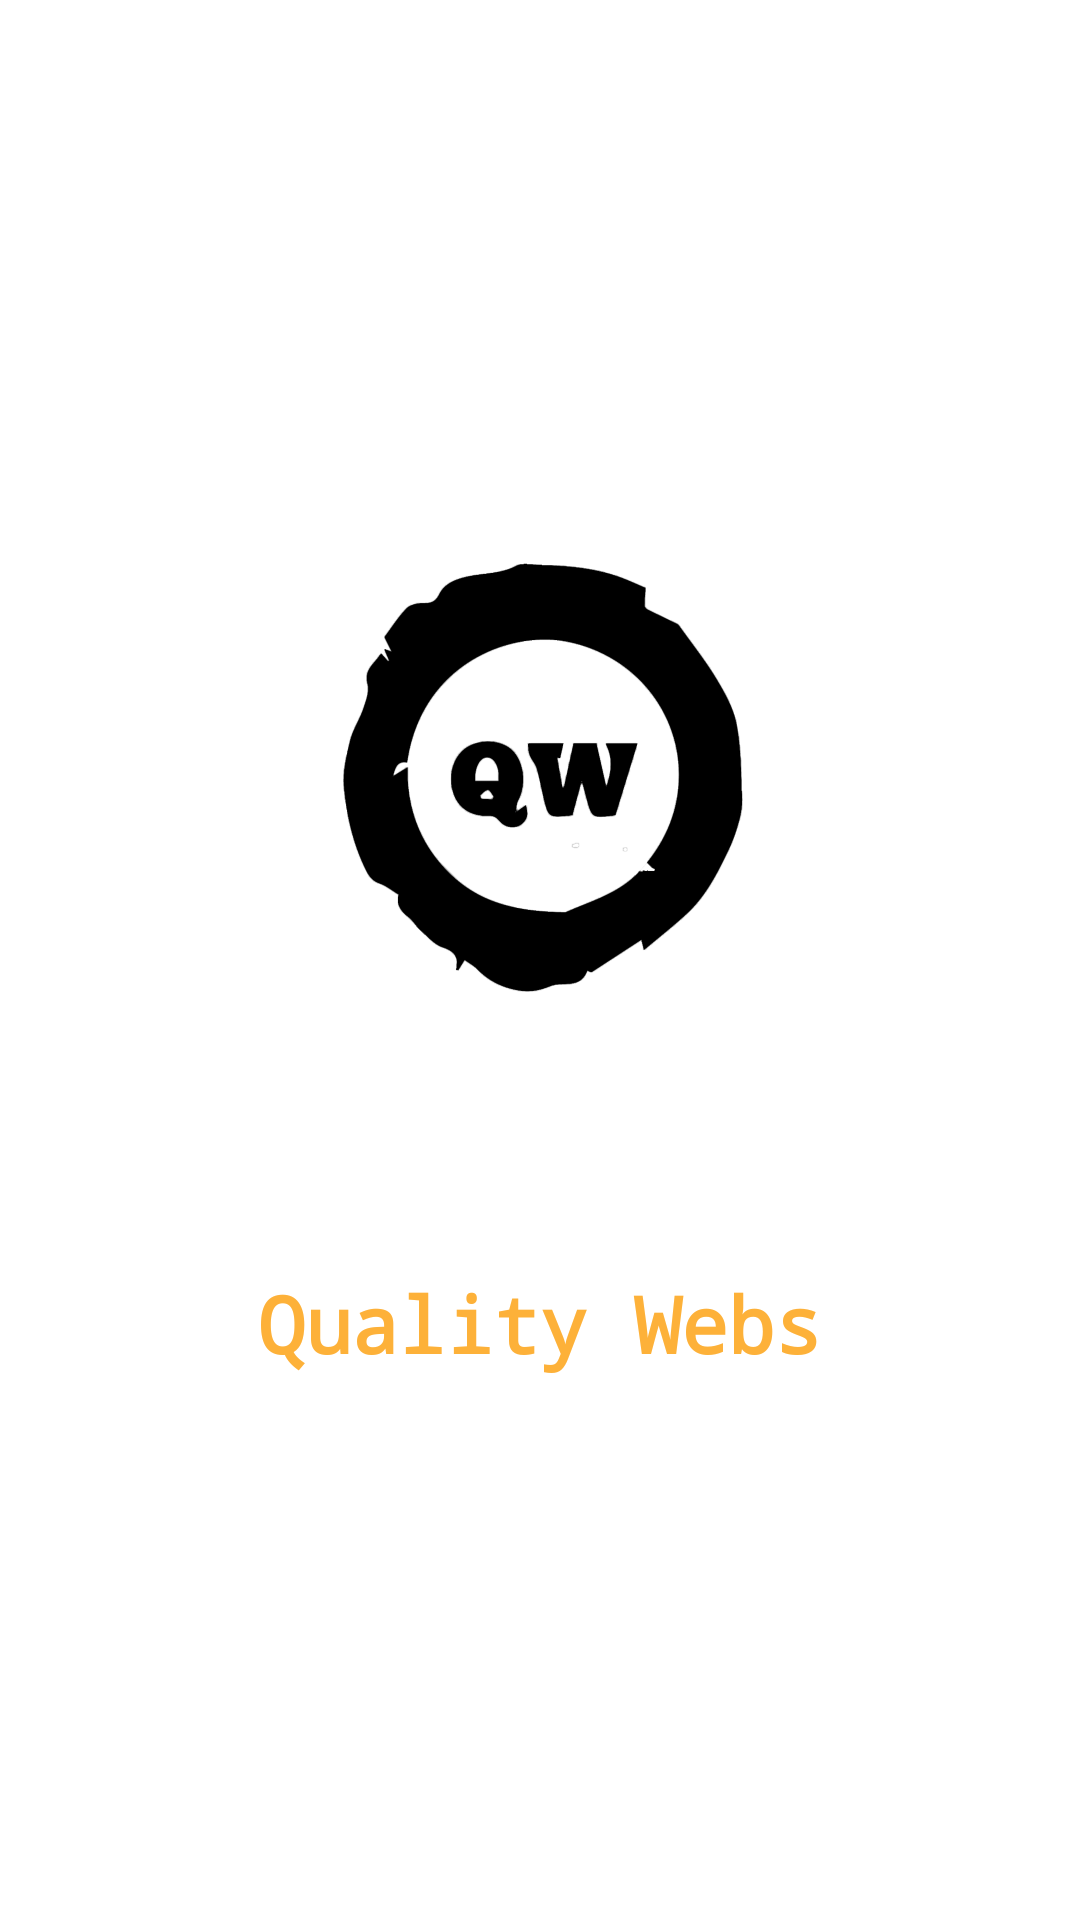

Reconstruct the res/layout file that produces this screen, plus the resources it refers to.
<!-- AndroidManifest.xml: application theme Theme.QualityWebs -->
<!-- res/layout/activity_splash_screen.xml -->
<?xml version="1.0" encoding="utf-8"?>
<androidx.constraintlayout.widget.ConstraintLayout xmlns:android="http://schemas.android.com/apk/res/android"
    xmlns:app="http://schemas.android.com/apk/res-auto"
    xmlns:tools="http://schemas.android.com/tools"
    android:layout_width="match_parent"
    android:layout_height="match_parent"
    tools:context=".SplashScreenActivity">

    <ImageView
        android:id="@+id/animationView"
        app:layout_constraintTop_toTopOf="parent"
        app:layout_constraintBottom_toBottomOf="parent"
        app:layout_constraintStart_toStartOf="parent"
        app:layout_constraintEnd_toEndOf="parent"
        android:layout_width="200dp"
        android:layout_marginBottom="100dp"
        android:layout_height="200dp"
        android:src="@drawable/logo" />
    <TextView
        android:layout_width="wrap_content"
        android:layout_height="wrap_content"
        android:text="Quality Webs"
        android:textColor="#fdb139"
        android:textAlignment="center"
        android:textSize="26sp"
        android:textStyle="bold"
        app:layout_constraintVertical_bias=".7"
        android:typeface="monospace"
        app:layout_constraintBottom_toBottomOf="parent"
        app:layout_constraintLeft_toLeftOf="parent"
        app:layout_constraintRight_toRightOf="parent"
        app:layout_constraintTop_toTopOf="parent" />




</androidx.constraintlayout.widget.ConstraintLayout>
<!-- resources referenced by this layout -->
<resources>
  <!-- drawable logo: png bitmap (drawable, 54800 bytes) -->
  <style name="Theme.QualityWebs" parent="Theme.MaterialComponents.DayNight.NoActionBar">
          
          <item name="colorPrimary">@color/purple_500</item>
          <item name="colorPrimaryVariant">@color/purple_700</item>
          <item name="colorOnPrimary">@color/white</item>
          
          <item name="colorSecondary">@color/teal_200</item>
          <item name="colorSecondaryVariant">@color/teal_700</item>
          <item name="colorOnSecondary">@color/black</item>
          
          <item name="android:statusBarColor" tools:targetApi="l">#fdb139</item>
          
      </style>
  <color name="purple_500">#fdb139</color>
  <color name="purple_700">#FEDD00</color>
  <color name="white">#FFFFFFFF</color>
  <color name="teal_200">#FEDD00</color>
  <color name="teal_700">#FEDD00</color>
  <color name="black">#FF000000</color>
</resources>
